Run: headless pygame with SDL's dummy video driver; simulated clock (each Clock.tick advances the game by its frame time, no real sleeping); random seed 0; keys injected as events and as key.get_pressed() state; no mouse input.
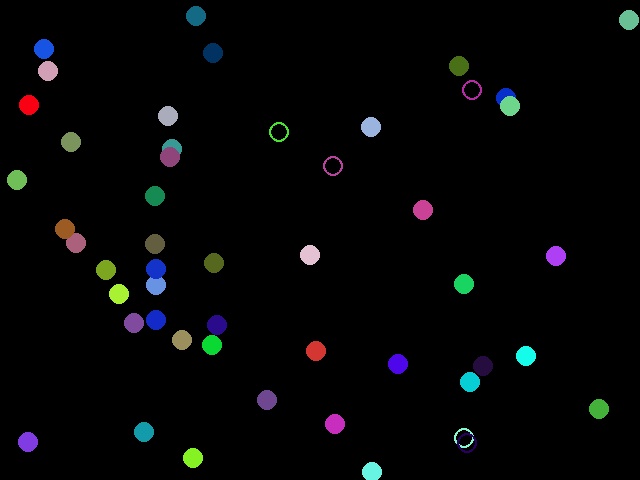
Frame 1 of 4 · flips 1–60 · no input
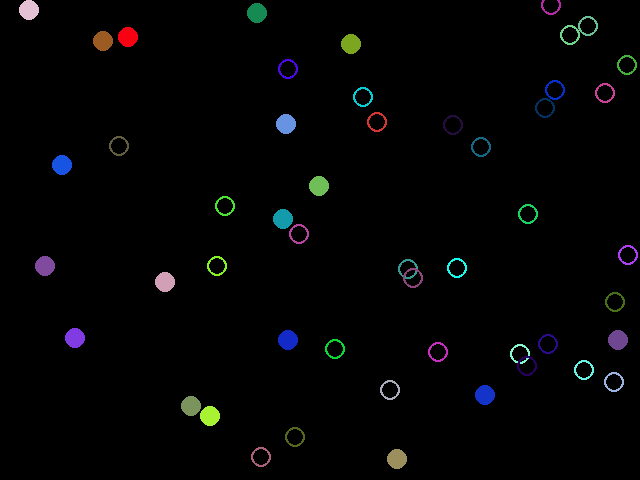
Frame 2 of 4 · flips 61–180 · tapped SPACE, RETURN · held RIGHT (→), D
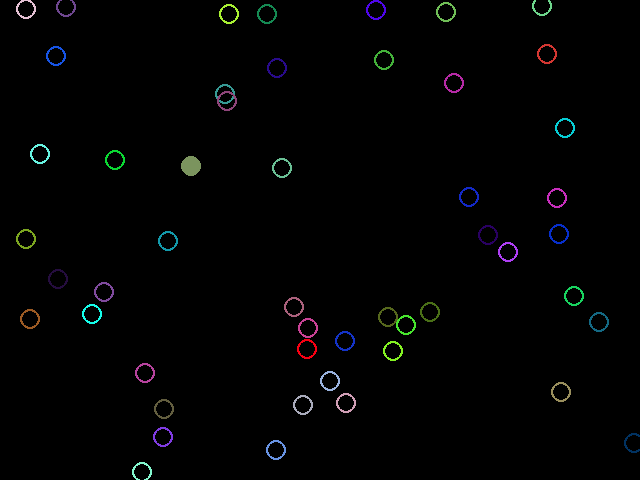
Frame 3 of 4 · flips 181–300 · held DOWN (↓), S
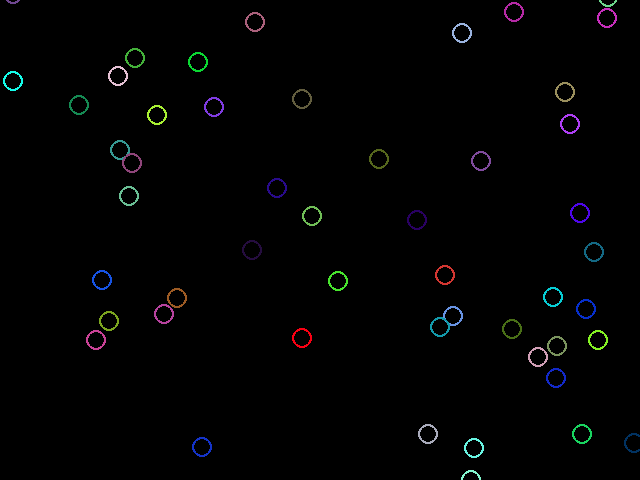
Frame 4 of 4 · flips 301–420 · held LEFT (←), A, UP (↑), W

The pygame program that drew these frames:

import pygame
from random import randint
from typing import Self

pygame.init()

largeur, hauteur = (640, 480)
fenetre = pygame.display.set_mode((largeur, hauteur))
fenetre.fill([0, 0, 0])
taille = 10
clock = pygame.time.Clock()


class Balle:
    """Classe Balle
    x = abscisse de la balle, entier entre 0 et la largeur de l'écran
    y = ordonnée de la balle, entier entre 0 et la hauteur de l'écran
    dx = vitesse horizontale de la balle, entier entre -5 et 5
    dy = vitesse verticale de la balle, entier entre -5 et 5
    color = couleur de la balle
    taille = rayon de la balle
    malade = état de la balle
    """

    def __init__(self):
        self.x: int = randint(taille, largeur - taille)
        self.y: int = randint(taille, hauteur - taille)
        self.dx: int = randint(-5, 5)
        self.dy: int = randint(-5, 5)
        self.color: tuple[int, int, int] = (
            randint(0, 255),
            randint(0, 255),
            randint(0, 255),
        )
        self.taille: int = taille
        self.malade: bool = False

    def contamine(self, b: Self):
        if self.malade or b.malade:
            self.malade = True
            b.malade = True

    def move(self) -> None:
        # mouvement de la balle
        self.x += self.dx
        self.y += self.dy

        # rebond de la balle sur les bords de l'écran
        if self.x <= self.taille or self.x >= largeur - self.taille:
            self.dx *= -1
        if self.y <= self.taille or self.y >= hauteur - self.taille:
            self.dy *= -1

        # collision de la balle self avec les autres balles
        for b in liste_balles:
            if (
                (b.x - self.x) ** 2 + (b.y - self.y) ** 2
            ) ** 0.5 < self.taille + b.taille:
                # on échange les dx
                b.dx, self.dx = self.dx, b.dx
                # on échange les dy
                b.dy, self.dy = self.dy, b.dy
                # les balles se contaminent
                self.contamine(b)

    def draw(self) -> None:
        pygame.draw.circle(
            fenetre, self.color, (self.x, self.y), self.taille, 2 if self.malade else 0
        )


liste_balles = [Balle() for _ in range(50)]
liste_balles[0].malade = True
en_cours = True

while en_cours:
    fenetre.fill([0, 0, 0])
    for b in liste_balles:
        b.move()
        b.draw()

    pygame.display.flip()

    # routine pour pouvoir fermer «proprement» la fenêtre Pygame
    for event in pygame.event.get():
        if event.type == pygame.QUIT:
            en_cours = False

    clock.tick(60)

pygame.quit()
